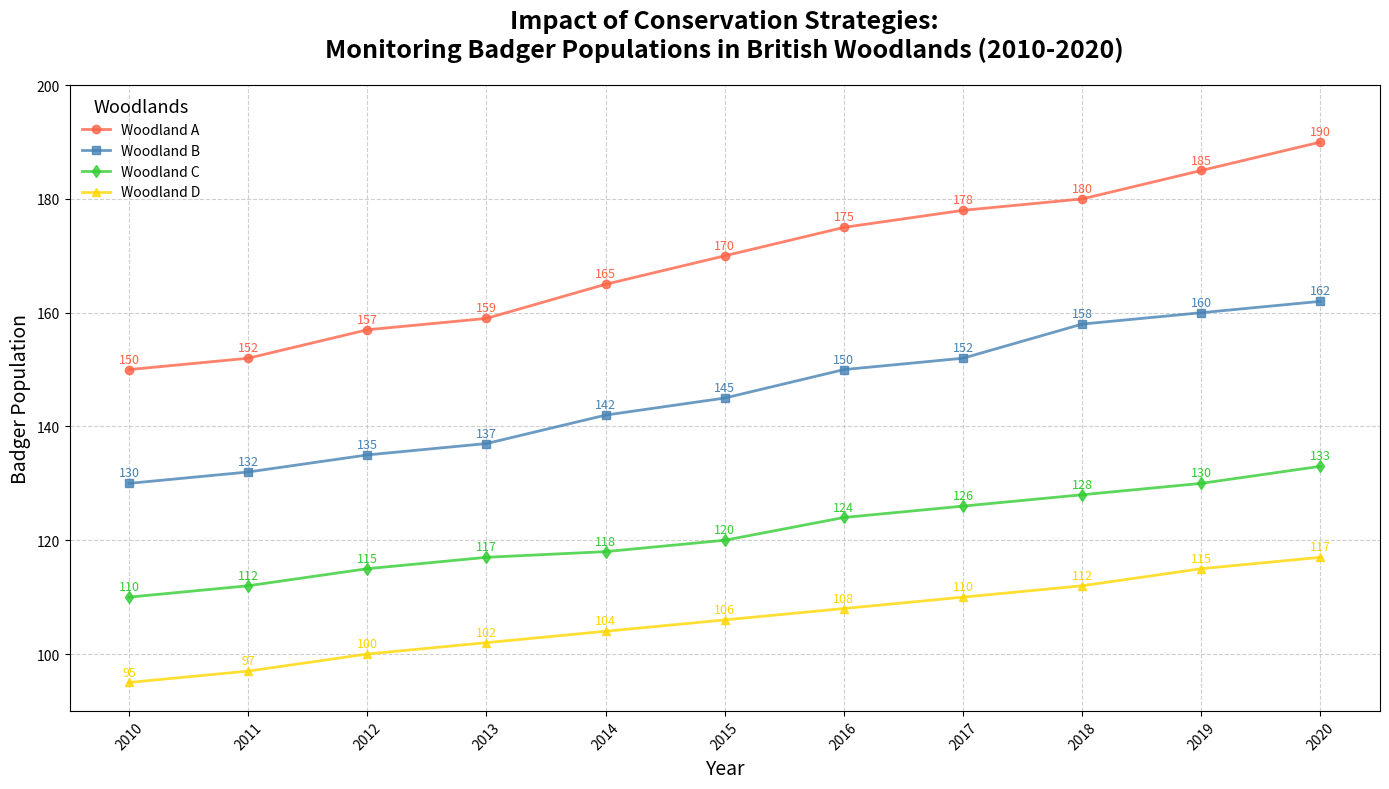

Python code for this plot:
import matplotlib.pyplot as plt
import numpy as np

# Define the years
years = np.arange(2010, 2021)

# Badger population data in four different woodlands
woodland_A = np.array([150, 152, 157, 159, 165, 170, 175, 178, 180, 185, 190])
woodland_B = np.array([130, 132, 135, 137, 142, 145, 150, 152, 158, 160, 162])
woodland_C = np.array([110, 112, 115, 117, 118, 120, 124, 126, 128, 130, 133])
woodland_D = np.array([95, 97, 100, 102, 104, 106, 108, 110, 112, 115, 117])

# New set of colors
colors = ['#FF6347', '#4682B4', '#32CD32', '#FFD700']  # Tomato, Steel Blue, Lime Green, Gold
markers = ['o', 's', 'd', '^']

# Plotting
fig, ax1 = plt.subplots(figsize=(14, 8))

woodlands_data = [woodland_A, woodland_B, woodland_C, woodland_D]
woodland_names = ["Woodland A", "Woodland B", "Woodland C", "Woodland D"]

for data, name, color, marker in zip(woodlands_data, woodland_names, colors, markers):
    ax1.plot(years, data, label=name, color=color, marker=marker, linewidth=2, alpha=0.8)
    for (x, y) in zip(years, data):
        ax1.annotate(f'{y}', xy=(x, y), xytext=(0, 5),
                     textcoords='offset points', ha='center', fontsize=9, color=color)

# Set the title, labels, and grid
ax1.set_title('Impact of Conservation Strategies:\nMonitoring Badger Populations in British Woodlands (2010-2020)', 
              fontsize=18, fontweight='bold', pad=20)
ax1.set_xlabel('Year', fontsize=14)
ax1.set_ylabel('Badger Population', fontsize=14)
ax1.grid(True, linestyle='--', alpha=0.6)

# Add legend
ax1.legend(title='Woodlands', title_fontsize='13', loc='upper left', frameon=False)

plt.xticks(years, rotation=45)
plt.ylim(90, 200)

# Automatically adjust layout to prevent overlap
plt.tight_layout()

# Show the plot
plt.show()
